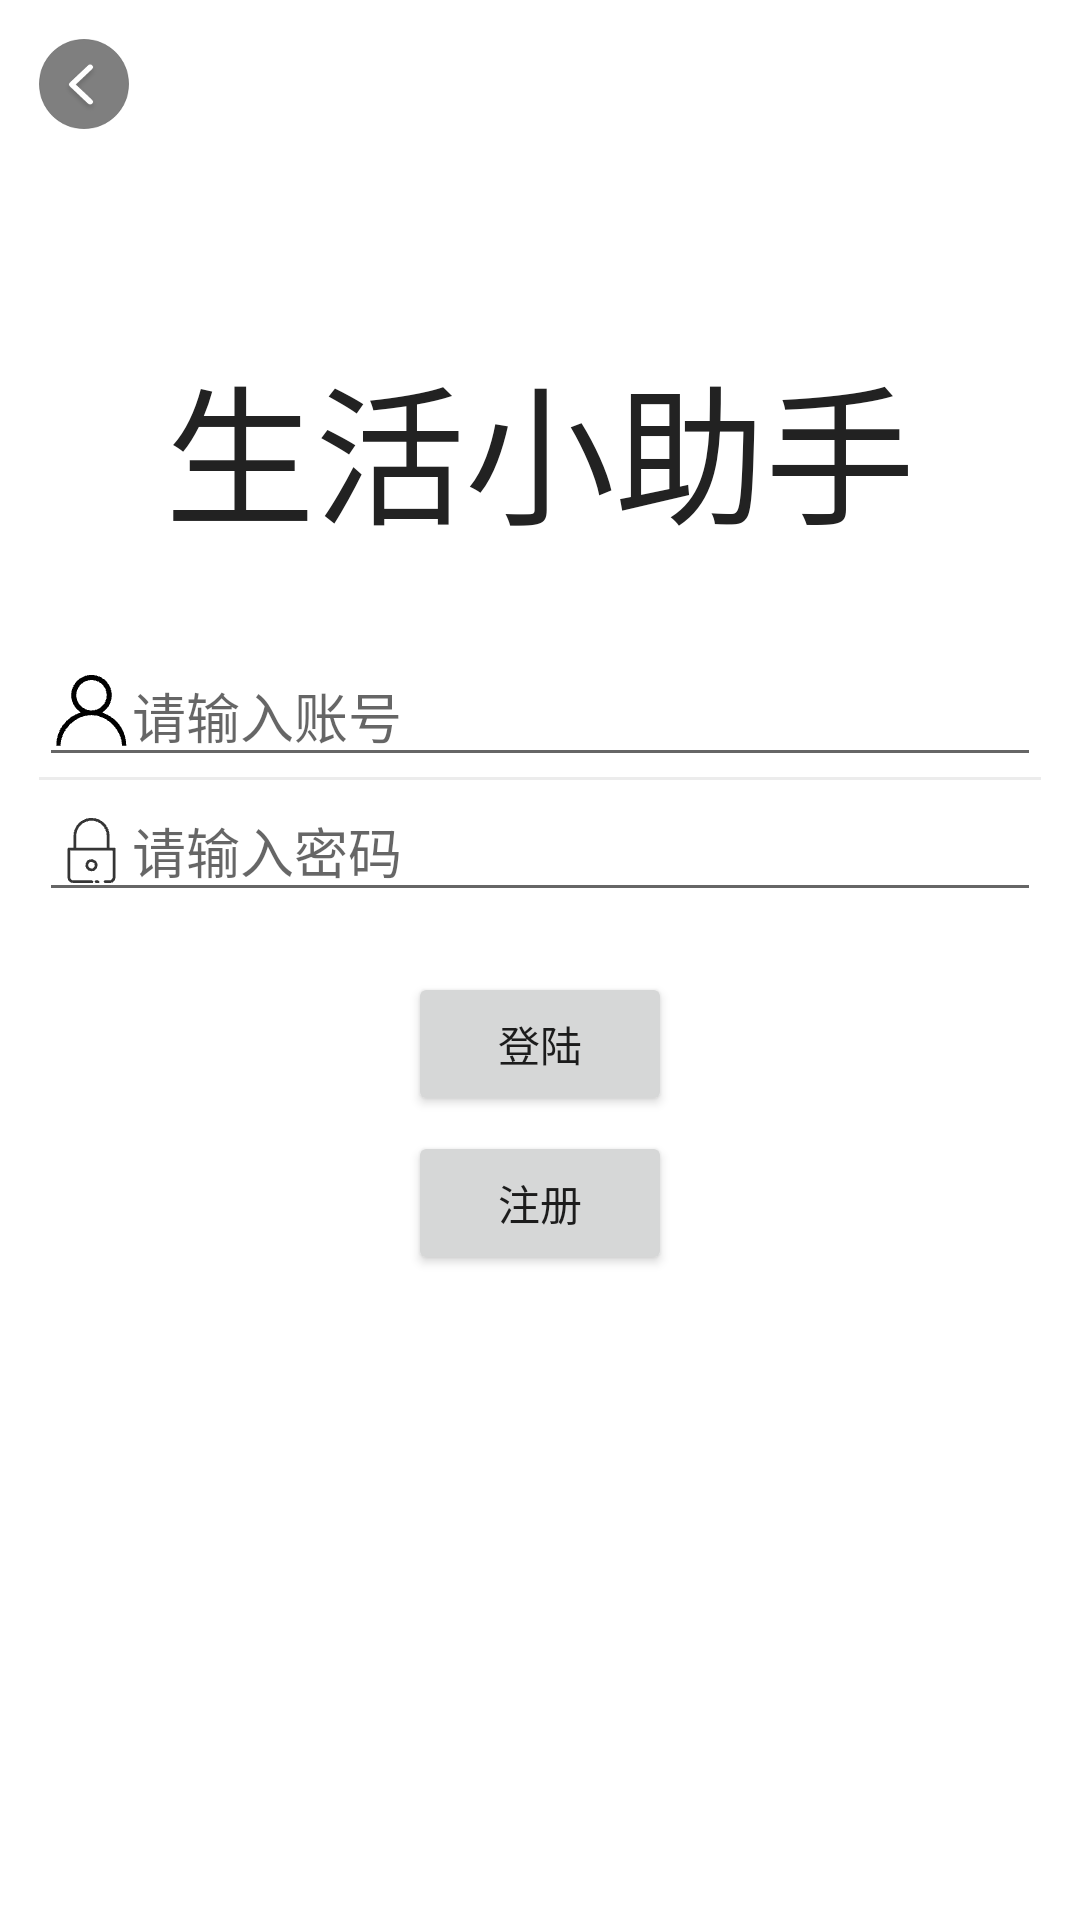

Here is an Android app screen rendered from its layout file. Give the layout XML and the strings, colors and styles it references.
<!-- AndroidManifest.xml: application theme Theme.LifeHelper -->
<!-- res/layout/activity_login.xml -->
<?xml version="1.0" encoding="utf-8"?>
<FrameLayout xmlns:android="http://schemas.android.com/apk/res/android"
    xmlns:app="http://schemas.android.com/apk/res-auto"
    xmlns:tools="http://schemas.android.com/tools"
    android:layout_width="match_parent"
    android:layout_height="match_parent"
    android:padding="13dp"
    tools:context=".activiry.LoginActivity">

    <ImageView
        android:id="@+id/ic_back"
        android:layout_width="30dp"
        android:layout_height="30dp"
        android:src="@mipmap/ic_back_alpha_black_round_bg" />


    <TextView
        android:layout_width="wrap_content"
        android:layout_height="wrap_content"
        android:layout_gravity="center_horizontal"
        android:layout_marginTop="100dp"
        android:gravity="center_horizontal"
        android:text="生活小助手"
        android:textColor="#222222"
        android:textSize="50sp"></TextView>

    <LinearLayout
        android:layout_width="match_parent"
        android:layout_height="wrap_content"
        android:layout_gravity="center"
        android:gravity="center"
        android:orientation="vertical">

        <EditText
            android:id="@+id/et_user_name"
            android:layout_width="match_parent"
            android:layout_height="wrap_content"
            android:drawableLeft="@mipmap/ic_login"
            android:hint="请输入账号" />

        <View
            android:layout_width="match_parent"
            android:layout_height="1dp"
            android:background="#ECECEC" />

        <EditText
            android:id="@+id/et_password"
            android:layout_width="match_parent"
            android:layout_height="wrap_content"
            android:drawableLeft="@mipmap/ic_login_password"
            android:hint="请输入密码"
            android:inputType="textPassword" />

        <Button
            android:id="@+id/btn_login"
            android:layout_width="wrap_content"
            android:layout_height="wrap_content"
            android:layout_marginTop="20dp"
            android:text="登陆" />

        <Button
            android:id="@+id/btn_register"
            android:layout_width="wrap_content"
            android:layout_height="wrap_content"
            android:layout_marginTop="5dp"
            android:text="注册" />
    </LinearLayout>

</FrameLayout>
<!-- resources referenced by this layout -->
<resources>
  <!-- mipmap ic_back_alpha_black_round_bg: png bitmap (mipmap-xxhdpi, 3042 bytes) -->
  <!-- mipmap ic_login: png bitmap (mipmap-xxhdpi, 1091 bytes) -->
  <!-- mipmap ic_login_password: png bitmap (mipmap-xxhdpi, 903 bytes) -->
  <style name="Theme.LifeHelper" parent="Theme.MaterialComponents.DayNight.DarkActionBar">
          
          <item name="colorPrimary">@color/purple_500</item>
          <item name="colorPrimaryVariant">@color/purple_700</item>
          <item name="colorOnPrimary">@color/white</item>
          
          <item name="colorSecondary">@color/teal_200</item>
          <item name="colorSecondaryVariant">@color/teal_700</item>
          <item name="colorOnSecondary">@color/black</item>
          
          <item name="android:statusBarColor" tools:targetApi="l">?attr/colorPrimaryVariant</item>
          
      </style>
  <color name="purple_500">#FF6200EE</color>
  <color name="purple_700">#FF3700B3</color>
  <color name="white">#FFFFFFFF</color>
  <color name="teal_200">#FF03DAC5</color>
  <color name="teal_700">#FF018786</color>
  <color name="black">#FF000000</color>
</resources>
